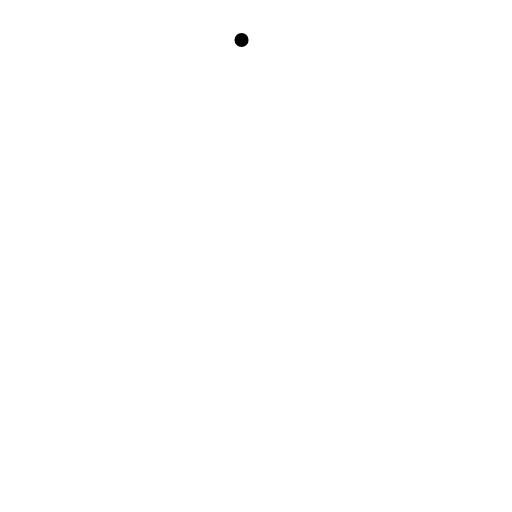
t = 0.00 s
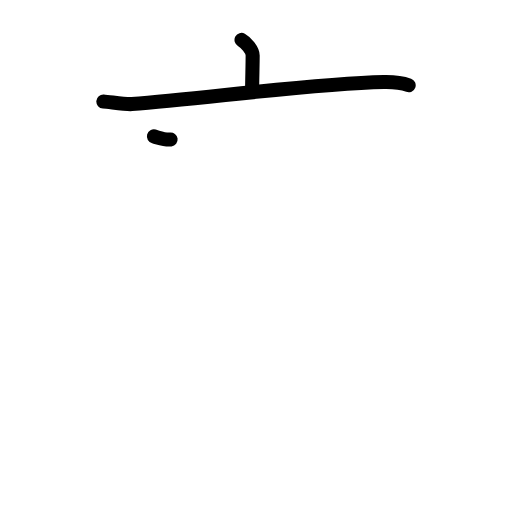
t = 2.20 s
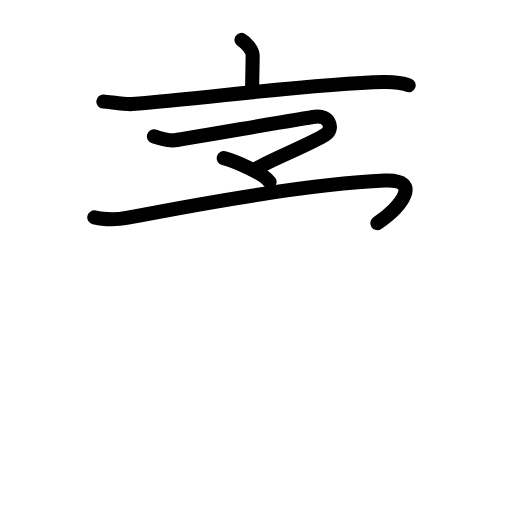
t = 4.40 s
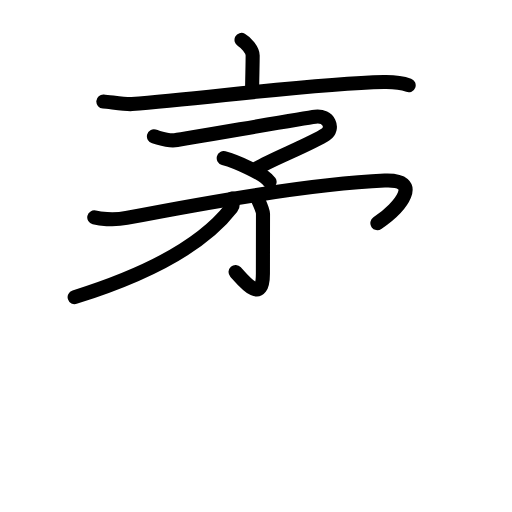
t = 6.60 s
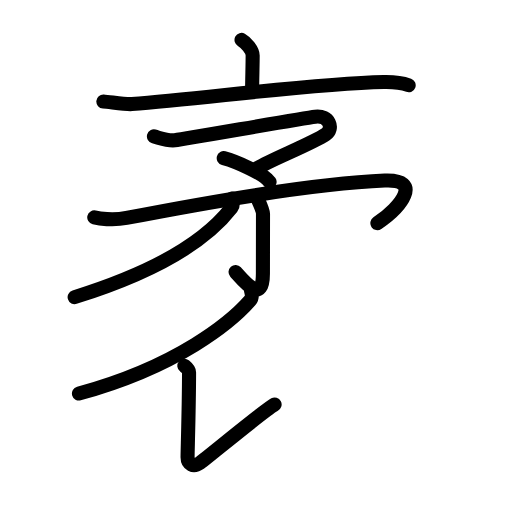
t = 8.80 s
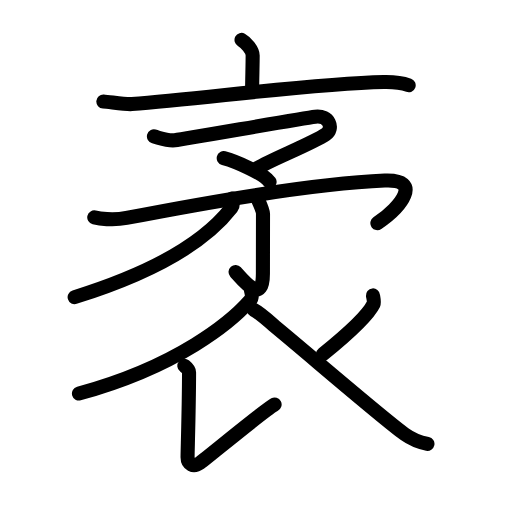
t = 11.00 s

The animated SVG that drew these frames (rendered in a browser with its animation timeline set to each time). Animation: 38 SMIL elements (animate=38); one cycle of 11.00 s.

<?xml version="1.0" encoding="UTF-8"?>
<!--
AniKanjiVG is licensed by CC-BY-SA Paul C. Sommerhoff (https://bitbucket.org/sommerhoff/anikanjivg).
AniKanjiVG uses KanjiVG which is licensed by CC-BY-SA Ulrich Apel (http://kanjivg.tagaini.net).
See also http://creativecommons.org/licenses/by-sa/3.0/
-->
<svg xmlns:kvg='http://kanjivg.tagaini.net' xmlns='http://www.w3.org/2000/svg' width='109' height='109' viewBox='0 0 109 109' style='fill:none;stroke:#000000;stroke-width:3;stroke-linecap:round;stroke-linejoin:round;' id="kvg:kanji_088a4"><g id="kvg:088a4" kvg:element="袤"><g id="kvg:088a4-g1" kvg:element="衣" kvg:part="1" kvg:position="top" kvg:radical="tradit"><g id="kvg:088a4-g2" kvg:element="亠" kvg:radical="nelson"><path id="kvg:088a4-s1" kvg:type="㇑a" d="M51.42,8.5c0.9,0.48,2.37,2.19,2.37,3.31c0,1.86-0.12,5.72-0.12,7.76"><animate attributeName="d" begin="0.0s" dur="0.5s" from="M51.42,8.5C51.42,8.5,51.42,8.5,51.42,8.5" to="M51.42,8.5c0.9,0.48,2.37,2.19,2.37,3.31" />
<animate attributeName="d" begin="0.5s" dur="0.5s" from="M51.42,8.5c0.9,0.48,2.37,2.19,2.37,3.31c0,0,0,0,0,0,0" to="M51.42,8.5c0.9,0.48,2.37,2.19,2.37,3.31c0,1.86-0.12,5.72-0.12,7.76" />
</path>
<path id="kvg:088a4-s2" kvg:type="㇐" d="M22,21.61c1.42,0.1,4.67,0.65,6.06,0.55C43.5,21,66.5,17.75,81.7,17.45c2.35-0.05,3.55,0.05,5.3,0.7"><animate attributeName="d" begin="1.0s" dur="0.3333333333333333s" from="M22,21.61C22,21.61,22,21.61,22,21.61" to="M22,21.61c1.42,0.1,4.67,0.65,6.06,0.55" />
<animate attributeName="d" begin="1.3333333333333333s" dur="0.3333333333333333s" from="M22,21.61c1.42,0.1,4.67,0.65,6.06,0.55c0,0,0,0,0,0,0" to="M22,21.61c1.42,0.1,4.67,0.65,6.06,0.55C43.5,21,66.5,17.75,81.7,17.45" />
<animate attributeName="d" begin="1.6666666666666665s" dur="0.3333333333333333s" from="M22,21.61c1.42,0.1,4.67,0.65,6.06,0.55C43.5,21,66.5,17.75,81.7,17.45c0,0,0,0,0,0,0" to="M22,21.61c1.42,0.1,4.67,0.65,6.06,0.55C43.5,21,66.5,17.75,81.7,17.45c2.35-0.05,3.55,0.05,5.3,0.7" />
<animate attributeName="d" begin="0s" dur="1.0s" from="M-100,-100" to="M-100,-100" />
</path>
</g>
</g>
<g id="kvg:088a4-g3" kvg:position="bottom"><g id="kvg:088a4-g4" kvg:element="矛"><g id="kvg:088a4-g5" kvg:element="予"><g id="kvg:088a4-g6" kvg:element="マ" kvg:position="top"><path id="kvg:088a4-s3" kvg:type="㇇" d="M32.77,29.04c1.49,0.4,3,1,4.44,0.82c2.86-0.37,26.88-4.64,29.89-5.01c3.01-0.37,4.04,2.55,2.24,3.75c-3.09,2.07-12.84,5.87-14.74,7.34"><animate attributeName="d" begin="2.0s" dur="0.25s" from="M32.77,29.04C32.77,29.04,32.77,29.04,32.77,29.04" to="M32.77,29.04c1.49,0.4,3,1,4.44,0.82" />
<animate attributeName="d" begin="2.25s" dur="0.25s" from="M32.77,29.04c1.49,0.4,3,1,4.44,0.82c0,0,0,0,0,0,0" to="M32.77,29.04c1.49,0.4,3,1,4.44,0.82c2.86-0.37,26.88-4.64,29.89-5.01" />
<animate attributeName="d" begin="2.5s" dur="0.25s" from="M32.77,29.04c1.49,0.4,3,1,4.44,0.82c2.86-0.37,26.88-4.64,29.89-5.01c0,0,0,0,0,0,0" to="M32.77,29.04c1.49,0.4,3,1,4.44,0.82c2.86-0.37,26.88-4.64,29.89-5.01c3.01-0.37,4.04,2.55,2.24,3.75" />
<animate attributeName="d" begin="2.75s" dur="0.25s" from="M32.77,29.04c1.49,0.4,3,1,4.44,0.82c2.86-0.37,26.88-4.64,29.89-5.01c3.01-0.37,4.04,2.55,2.24,3.75c0,0,0,0,0,0,0" to="M32.77,29.04c1.49,0.4,3,1,4.44,0.82c2.86-0.37,26.88-4.64,29.89-5.01c3.01-0.37,4.04,2.55,2.24,3.75c-3.09,2.07-12.84,5.87-14.74,7.34" />
<animate attributeName="d" begin="0s" dur="2.0s" from="M-100,-100" to="M-100,-100" />
</path>
<path id="kvg:088a4-s4" kvg:type="㇔" d="M47.63,33.67c2.55,0.68,8.56,3.28,9.76,5.06"><animate attributeName="d" begin="3.0s" dur="1.0s" from="M47.63,33.67C47.63,33.67,47.63,33.67,47.63,33.67" to="M47.63,33.67c2.55,0.68,8.56,3.28,9.76,5.06" />
<animate attributeName="d" begin="0s" dur="3.0s" from="M-100,-100" to="M-100,-100" />
</path>
</g>
<g id="kvg:088a4-g7" kvg:element="了" kvg:position="bottom"><path id="kvg:088a4-s5" kvg:type="㇇" d="M20.07,46.29c0.96,0.23,3.92,0.69,6.86,0.11C44.45,43,68,39,81.91,38.44c8.07-0.33,3.59,5.56-1.57,9.07"><animate attributeName="d" begin="4.0s" dur="0.3333333333333333s" from="M20.07,46.29C20.07,46.29,20.07,46.29,20.07,46.29" to="M20.07,46.29c0.96,0.23,3.92,0.69,6.86,0.11" />
<animate attributeName="d" begin="4.333333333333333s" dur="0.3333333333333333s" from="M20.07,46.29c0.96,0.23,3.92,0.69,6.86,0.11c0,0,0,0,0,0,0" to="M20.07,46.29c0.96,0.23,3.92,0.69,6.86,0.11C44.45,43,68,39,81.91,38.44" />
<animate attributeName="d" begin="4.666666666666667s" dur="0.3333333333333333s" from="M20.07,46.29c0.96,0.23,3.92,0.69,6.86,0.11C44.45,43,68,39,81.91,38.44c0,0,0,0,0,0,0" to="M20.07,46.29c0.96,0.23,3.92,0.69,6.86,0.11C44.45,43,68,39,81.91,38.44c8.07-0.33,3.59,5.56-1.57,9.07" />
<animate attributeName="d" begin="0s" dur="4.0s" from="M-100,-100" to="M-100,-100" />
</path>
<g id="kvg:088a4-g8" kvg:element="亅"><path id="kvg:088a4-s6" kvg:type="㇚" d="M54.99,42.67c0.26,0.58,1,2.23,1,2.83c0,7.81-0.02,7.64-0.02,12.75c0,6.64-3.96,1.75-5.82-0.34"><animate attributeName="d" begin="5.0s" dur="0.3333333333333333s" from="M54.99,42.67C54.99,42.67,54.99,42.67,54.99,42.67" to="M54.99,42.67c0.26,0.58,1,2.23,1,2.83" />
<animate attributeName="d" begin="5.333333333333333s" dur="0.3333333333333333s" from="M54.99,42.67c0.26,0.58,1,2.23,1,2.83c0,0,0,0,0,0,0" to="M54.99,42.67c0.26,0.58,1,2.23,1,2.83c0,7.81-0.02,7.64-0.02,12.75" />
<animate attributeName="d" begin="5.666666666666667s" dur="0.3333333333333333s" from="M54.99,42.67c0.26,0.58,1,2.23,1,2.83c0,7.81-0.02,7.64-0.02,12.75c0,0,0,0,0,0,0" to="M54.99,42.67c0.26,0.58,1,2.23,1,2.83c0,7.81-0.02,7.64-0.02,12.75c0,6.64-3.96,1.75-5.82-0.34" />
<animate attributeName="d" begin="0s" dur="5.0s" from="M-100,-100" to="M-100,-100" />
</path>
</g>
</g>
</g>
<g id="kvg:088a4-g9" kvg:element="丿"><path id="kvg:088a4-s7" kvg:type="㇒" d="M49.47,42.25c0.09,0.49,0.33,1.31-0.19,1.99c-4.07,5.28-12.99,12.64-33.39,19.02"><animate attributeName="d" begin="6.0s" dur="0.5s" from="M49.47,42.25C49.47,42.25,49.47,42.25,49.47,42.25" to="M49.47,42.25c0.09,0.49,0.33,1.31-0.19,1.99" />
<animate attributeName="d" begin="6.5s" dur="0.5s" from="M49.47,42.25c0.09,0.49,0.33,1.31-0.19,1.99c0,0,0,0,0,0,0" to="M49.47,42.25c0.09,0.49,0.33,1.31-0.19,1.99c-4.07,5.28-12.99,12.64-33.39,19.02" />
<animate attributeName="d" begin="0s" dur="6.0s" from="M-100,-100" to="M-100,-100" />
</path>
</g>
</g>
<g id="kvg:088a4-g10" kvg:element="衣" kvg:part="2" kvg:radical="tradit"><path id="kvg:088a4-s8" kvg:type="㇒" d="M53.45,61.89c0.1,0.52,0.41,1.37-0.2,2.07C49.31,68.46,38,78,16.81,83.78"><animate attributeName="d" begin="7.0s" dur="0.5s" from="M53.45,61.89C53.45,61.89,53.45,61.89,53.45,61.89" to="M53.45,61.89c0.1,0.52,0.41,1.37-0.2,2.07" />
<animate attributeName="d" begin="7.5s" dur="0.5s" from="M53.45,61.89c0.1,0.52,0.41,1.37-0.2,2.07c0,0,0,0,0,0,0" to="M53.45,61.89c0.1,0.52,0.41,1.37-0.2,2.07C49.31,68.46,38,78,16.81,83.78" />
<animate attributeName="d" begin="0s" dur="7.0s" from="M-100,-100" to="M-100,-100" />
</path>
<path id="kvg:088a4-s9" kvg:type="㇙" d="M39.25,77.88c0.48,0.38,1,0.75,1,1.41c-0.03,8.33-0.32,16.67-0.32,18.08c0,1.41,1.18,2.21,2.68,1.15s13.85-11.34,15.85-12.4"><animate attributeName="d" begin="8.0s" dur="0.3333333333333333s" from="M39.25,77.88C39.25,77.88,39.25,77.88,39.25,77.88" to="M39.25,77.88c0.48,0.38,1,0.75,1,1.41" />
<animate attributeName="d" begin="8.333333333333334s" dur="0.3333333333333333s" from="M39.25,77.88c0.48,0.38,1,0.75,1,1.41c0,0,0,0,0,0,0" to="M39.25,77.88c0.48,0.38,1,0.75,1,1.41c-0.03,8.33-0.32,16.67-0.32,18.08" />
<animate attributeName="d" begin="8.666666666666666s" dur="0.3333333333333333s" from="M39.25,77.88c0.48,0.38,1,0.75,1,1.41c-0.03,8.33-0.32,16.67-0.32,18.08c0,0,0,0,0,0,0" to="M39.25,77.88c0.48,0.38,1,0.75,1,1.41c-0.03,8.33-0.32,16.67-0.32,18.08c0,1.41,1.18,2.21,2.68,1.15s13.85-11.34,15.85-12.4" />
<animate attributeName="d" begin="0s" dur="8.0s" from="M-100,-100" to="M-100,-100" />
</path>
<path id="kvg:088a4-s10" kvg:type="㇒" d="M79.4,62.89c0.03,0.29,0.33,1.41,0.14,1.8c-1.16,2.42-4.8,5.87-10.74,10.68"><animate attributeName="d" begin="9.0s" dur="0.5s" from="M79.4,62.89C79.4,62.89,79.4,62.89,79.4,62.89" to="M79.4,62.89c0.03,0.29,0.33,1.41,0.14,1.8" />
<animate attributeName="d" begin="9.5s" dur="0.5s" from="M79.4,62.89c0.03,0.29,0.33,1.41,0.14,1.8c0,0,0,0,0,0,0" to="M79.4,62.89c0.03,0.29,0.33,1.41,0.14,1.8c-1.16,2.42-4.8,5.87-10.74,10.68" />
<animate attributeName="d" begin="0s" dur="9.0s" from="M-100,-100" to="M-100,-100" />
</path>
<path id="kvg:088a4-s11" kvg:type="㇏" d="M54,65.94c1.64,0.87,4.25,3.34,4.7,3.71c6.68,5.5,22.92,19.53,27.44,22.77c1.7,1.22,3.16,1.74,4.86,2.09"><animate attributeName="d" begin="10.0s" dur="0.3333333333333333s" from="M54,65.94C54,65.94,54,65.94,54,65.94" to="M54,65.94c1.64,0.87,4.25,3.34,4.7,3.71" />
<animate attributeName="d" begin="10.333333333333334s" dur="0.3333333333333333s" from="M54,65.94c1.64,0.87,4.25,3.34,4.7,3.71c0,0,0,0,0,0,0" to="M54,65.94c1.64,0.87,4.25,3.34,4.7,3.71c6.68,5.5,22.92,19.53,27.44,22.77" />
<animate attributeName="d" begin="10.666666666666666s" dur="0.3333333333333333s" from="M54,65.94c1.64,0.87,4.25,3.34,4.7,3.71c6.68,5.5,22.92,19.53,27.44,22.77c0,0,0,0,0,0,0" to="M54,65.94c1.64,0.87,4.25,3.34,4.7,3.71c6.68,5.5,22.92,19.53,27.44,22.77c1.7,1.22,3.16,1.74,4.86,2.09" />
<animate attributeName="d" begin="0s" dur="10.0s" from="M-100,-100" to="M-100,-100" />
</path>
</g>
</g>
</g>
</svg>
